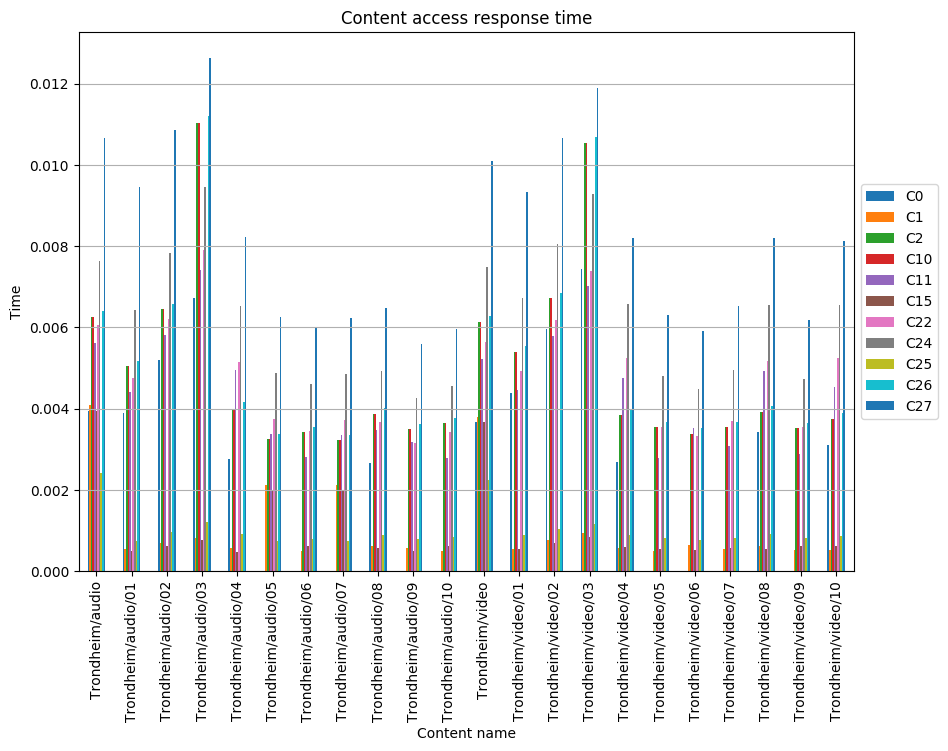

Data behind this chart, as committed beside it:
, C0, C1, C2, C10, C11, C15, C22, C24, C25, C26, C27
Trondheim/audio, 0.00394, 0.004091, 0.006247, 0.006247, 0.005606, 0.00394, 0.006061, 0.007634, 0.002424, 0.006398, 0.01067
Trondheim/audio/01, 0.003889, 0.0005552, 0.005042, 0.005042, 0.004401, 0.0005078, 0.004748, 0.006429, 0.0007478, 0.005166, 0.009466
Trondheim/audio/02, 0.005191, 0.0007046, 0.006443, 0.006443, 0.005803, 0.0006322, 0.006206, 0.00783, 0.000957, 0.006582, 0.01087
Trondheim/audio/03, 0.006732, 0.0008279, 0.01104, 0.01104, 0.007418, 0.0007774, 0.007904, 0.009445, 0.00122, 0.0112, 0.01263
Trondheim/audio/04, 0.002754, 0.0005834, 0.004002, 0.004002, 0.004964, 0.00048, 0.005144, 0.006529, 0.0009235, 0.004156, 0.008222
Trondheim/audio/05, , 0.002124, 0.003249, 0.003249, 0.003374, 0.001999, 0.003749, 0.004873, 0.0007498, 0.003374, 0.006248
Trondheim/audio/06, , 0.0005107, 0.003424, 0.003424, 0.002809, 0.0006157, 0.003447, 0.004596, 0.0007901, 0.003555, 0.006001
Trondheim/audio/07, , 0.002116, 0.003236, 0.003236, 0.003361, 0.001992, 0.003734, 0.004855, 0.0007469, 0.003361, 0.006224
Trondheim/audio/08, 0.002661, 0.0006323, 0.003869, 0.003869, 0.003478, 0.0005642, 0.003667, 0.004936, 0.0008928, 0.004018, 0.006488
Trondheim/audio/09, , 0.000577, 0.003492, 0.003492, 0.003173, 0.0004864, 0.003162, 0.004256, 0.0008059, 0.003627, 0.005594
Trondheim/audio/10, , 0.0005069, 0.003638, 0.003638, 0.002788, 0.0006326, 0.003421, 0.004562, 0.0008395, 0.003778, 0.005956
Trondheim/video, 0.003665, 0.003806, 0.006146, 0.006146, 0.005216, 0.003665, 0.005638, 0.007482, 0.002255, 0.006287, 0.01009
Trondheim/video/01, 0.004389, 0.0005434, 0.005394, 0.005394, 0.004463, 0.0005507, 0.00492, 0.00673, 0.0008966, 0.005543, 0.009338
Trondheim/video/02, 0.005958, 0.0007749, 0.006714, 0.006714, 0.005783, 0.0006876, 0.006177, 0.00805, 0.00103, 0.006847, 0.01066
Trondheim/video/03, 0.007433, 0.000931, 0.01055, 0.01055, 0.00703, 0.0008432, 0.007391, 0.009297, 0.001156, 0.01068, 0.01191
Trondheim/video/04, 0.002698, 0.0005773, 0.00384, 0.00384, 0.004763, 0.0005901, 0.005248, 0.006577, 0.0008861, 0.003987, 0.008201
Trondheim/video/05, , 0.0005066, 0.003548, 0.003548, 0.002786, 0.0005478, 0.003561, 0.004794, 0.0008189, 0.003685, 0.0063
Trondheim/video/06, , 0.0006394, 0.003384, 0.003384, 0.003516, 0.0005139, 0.00334, 0.004497, 0.000781, 0.003514, 0.00591
Trondheim/video/07, , 0.0005587, 0.003548, 0.003548, 0.003073, 0.0005674, 0.003688, 0.004964, 0.0008189, 0.003685, 0.006525
Trondheim/video/08, 0.003427, 0.0006218, 0.003925, 0.003925, 0.004921, 0.0005491, 0.005184, 0.006543, 0.0009058, 0.004076, 0.008203
Trondheim/video/09, , 0.0005261, 0.003521, 0.003521, 0.002893, 0.0006278, 0.003551, 0.004735, 0.0008126, 0.003657, 0.006181
Trondheim/video/10, 0.003113, 0.0005133, 0.00374, 0.00374, 0.004544, 0.0006128, 0.005252, 0.006547, 0.000863, 0.003884, 0.008129
